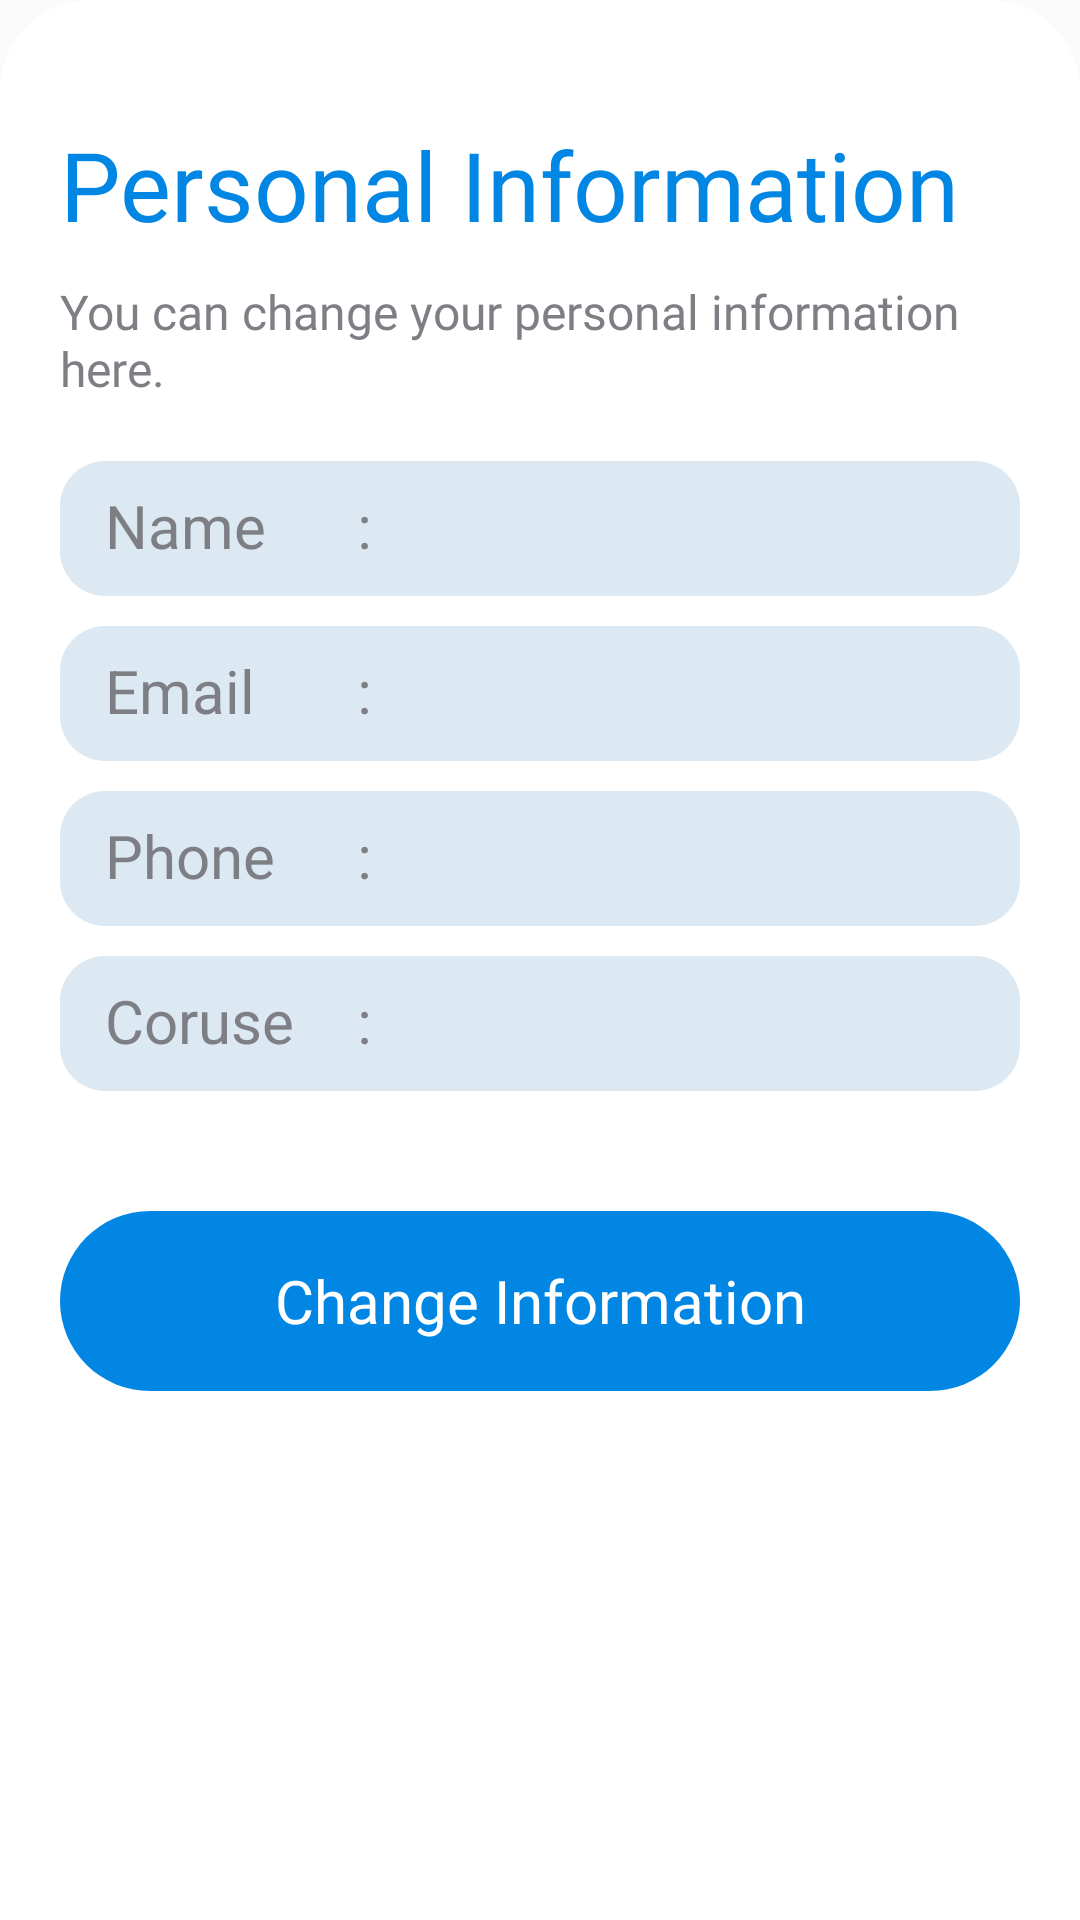

The Android layout XML behind this screen, and the referenced resources:
<!-- AndroidManifest.xml: application theme Theme.Examiner -->
<!-- res/layout/personal_info_dialog.xml -->
<?xml version="1.0" encoding="utf-8"?>
<LinearLayout xmlns:android="http://schemas.android.com/apk/res/android"
    xmlns:tools="http://schemas.android.com/tools"
    android:orientation="vertical"
    android:layout_width="match_parent"
    android:layout_height="match_parent"
    android:padding="20dp"
    android:background="@drawable/white_radius_top_bg">

    <TextView
        android:layout_width="match_parent"
        android:layout_height="wrap_content"
        android:layout_marginTop="20dp"
        android:text="@string/personal_information"
        android:textSize="32sp"
        android:textColor="@color/blue_pr"
        android:fontFamily="@font/barlow_semibold"/>
    <TextView
        android:layout_width="match_parent"
        android:layout_height="wrap_content"
        android:layout_marginTop="10dp"
        android:text="@string/change_personal_info"
        android:textSize="16sp"
        android:textColor="@color/black_sc"
        android:fontFamily="@font/barlow_regular"/>

    <LinearLayout
        android:layout_width="match_parent"
        android:layout_height="wrap_content"
        android:layout_marginTop="20dp"
        android:weightSum="3"
        android:gravity="center_vertical"
        android:background="@drawable/blue_sc_bg"
        android:paddingTop="8dp"
        android:paddingStart="15dp"
        android:paddingEnd="15dp"
        android:paddingBottom="10dp"
        android:orientation="horizontal">
        <TextView
            android:layout_width="0dp"
            android:layout_height="wrap_content"
            android:layout_weight="0.9"
            android:textSize="20sp"
            android:textColor="@color/black_sc"
            android:text="Name"
            tools:ignore="HardcodedText" />
        <TextView
            android:layout_width="0dp"
            android:layout_height="wrap_content"
            android:layout_weight="0.1"
            android:layout_marginEnd="10dp"
            android:textSize="20sp"
            android:textColor="@color/black_sc"
            android:text=":"
            tools:ignore="HardcodedText" />
        <TextView
            android:id="@+id/personal_info_name"
            android:layout_width="0dp"
            android:layout_height="wrap_content"
            android:layout_weight="2"
            android:textSize="20sp"
            android:textColor="@color/black_sc"/>

    </LinearLayout>
    <LinearLayout
        android:layout_width="match_parent"
        android:layout_height="wrap_content"
        android:layout_marginTop="10dp"
        android:gravity="center_vertical"
        android:weightSum="3"
        android:background="@drawable/blue_sc_bg"
        android:paddingTop="8dp"
        android:paddingStart="15dp"
        android:paddingEnd="15dp"
        android:paddingBottom="10dp"
        android:orientation="horizontal">
        <TextView
            android:layout_width="0dp"
            android:layout_height="wrap_content"
            android:layout_weight="0.9"
            android:textSize="20sp"
            android:textColor="@color/black_sc"
            android:text="Email"
            tools:ignore="HardcodedText" />
        <TextView
            android:layout_width="0dp"
            android:layout_height="wrap_content"
            android:layout_weight="0.1"
            android:layout_marginEnd="10dp"
            android:textSize="20sp"
            android:textColor="@color/black_sc"
            android:text=":"
            tools:ignore="HardcodedText" />
        <TextView
            android:id="@+id/personal_info_email"
            android:layout_width="0dp"
            android:layout_height="wrap_content"
            android:layout_weight="2"
            android:textSize="20sp"
            android:textColor="@color/black_sc"/>

    </LinearLayout>
    <LinearLayout
        android:layout_width="match_parent"
        android:layout_height="wrap_content"
        android:layout_marginTop="10dp"
        android:weightSum="3"
        android:background="@drawable/blue_sc_bg"
        android:paddingTop="8dp"
        android:paddingStart="15dp"
        android:paddingEnd="15dp"
        android:paddingBottom="10dp"
        android:orientation="horizontal">
        <TextView
            android:layout_width="0dp"
            android:layout_height="wrap_content"
            android:layout_weight="0.9"
            android:textSize="20sp"
            android:textColor="@color/black_sc"
            android:text="Phone"
            tools:ignore="HardcodedText" />
        <TextView
            android:layout_width="0dp"
            android:layout_height="wrap_content"
            android:layout_weight="0.1"
            android:layout_marginEnd="10dp"
            android:textSize="20sp"
            android:textColor="@color/black_sc"
            android:text=":"
            tools:ignore="HardcodedText" />
        <TextView
            android:id="@+id/personal_info_phone"
            android:layout_width="0dp"
            android:layout_height="wrap_content"
            android:layout_weight="2"
            android:textSize="20sp"
            android:textColor="@color/black_sc"/>

    </LinearLayout>
    <LinearLayout
        android:layout_width="match_parent"
        android:layout_height="wrap_content"
        android:layout_marginTop="10dp"
        android:weightSum="3"
        android:background="@drawable/blue_sc_bg"
        android:paddingTop="8dp"
        android:paddingStart="15dp"
        android:paddingEnd="15dp"
        android:paddingBottom="10dp"
        android:orientation="horizontal">
        <TextView
            android:layout_width="0dp"
            android:layout_height="wrap_content"
            android:layout_weight="0.9"
            android:textSize="20sp"
            android:textColor="@color/black_sc"
            android:text="Coruse"
            tools:ignore="HardcodedText" />
        <TextView
            android:layout_width="0dp"
            android:layout_height="wrap_content"
            android:layout_weight="0.1"
            android:layout_marginEnd="10dp"
            android:textSize="20sp"
            android:textColor="@color/black_sc"
            android:text=":"
            tools:ignore="HardcodedText" />
        <TextView
            android:id="@+id/personal_info_course"
            android:layout_width="0dp"
            android:layout_height="wrap_content"
            android:layout_weight="2"
            android:textSize="20sp"
            android:textColor="@color/black_sc"/>

    </LinearLayout>

    <androidx.appcompat.widget.AppCompatButton
        android:id="@+id/btn_change_information"
        android:layout_marginTop="40dp"
        android:layout_marginBottom="20dp"
        android:text="@string/change_information"
        style="@style/blue_btn_style"/>

</LinearLayout>
<!-- resources referenced by this layout -->
<resources>
  <color name="black_sc">#7E7F85</color>
  <color name="blue_pr">#0186E4</color>
  <!-- drawable blue_sc_bg (drawable) -->
  <?xml version="1.0" encoding="utf-8"?>
  <shape
      xmlns:android="http://schemas.android.com/apk/res/android"
      android:shape="rectangle">
      <solid android:color="@color/blue_sc"/>
      <corners android:radius="15dp"/>
  </shape>
  <!-- drawable white_radius_top_bg (drawable) -->
  <?xml version="1.0" encoding="utf-8"?>
  <shape
      xmlns:android="http://schemas.android.com/apk/res/android"
      android:shape="rectangle">
      <solid android:color="@color/white_pr"/>
      <corners
          android:topRightRadius="30dp"
          android:topLeftRadius="30dp"/>
  </shape>
  <string name="change_information">Change Information</string>
  <string name="change_personal_info">You can change your personal information here.</string>
  <string name="personal_information">Personal Information</string>
  <style name="blue_btn_style" parent="Widget.AppCompat.Button.Borderless">
          <item name="android:layout_width">match_parent</item>
          <item name="android:layout_height">60dp</item>
          <item name="android:gravity">center</item>
          <item name="android:textSize">20sp</item>
          <item name="android:textAllCaps">false</item>
          <item name="android:textColor">@color/white_pr</item>
          <item name="android:fontFamily">@font/barlow_regular</item>
          <item name="android:foreground">@drawable/white_ripple</item>
          <item name="android:background">@drawable/blue_btn_bg</item>
      </style>
  <style name="Theme.Examiner" parent="Base.Theme.Examiner" />
  <color name="blue_sc">#DCE9F2</color>
  <color name="white_pr">#FFFFFFFF</color>
  <!-- drawable white_ripple (drawable) -->
  <?xml version="1.0" encoding="utf-8"?>
  <ripple
      xmlns:android="http://schemas.android.com/apk/res/android"
      android:color="@color/white_sc">
  
  </ripple>
  <!-- drawable blue_btn_bg (drawable) -->
  <?xml version="1.0" encoding="utf-8"?>
  <shape
      xmlns:android="http://schemas.android.com/apk/res/android"
      android:shape="rectangle">
      <solid android:color="@color/blue_pr"/>
      <corners android:radius="50dp"/>
  </shape>
  <style name="Base.Theme.Examiner" parent="Theme.AppCompat.Light.NoActionBar">
          
          
      </style>
  <color name="white_sc">#80FFFFFF</color>
</resources>
